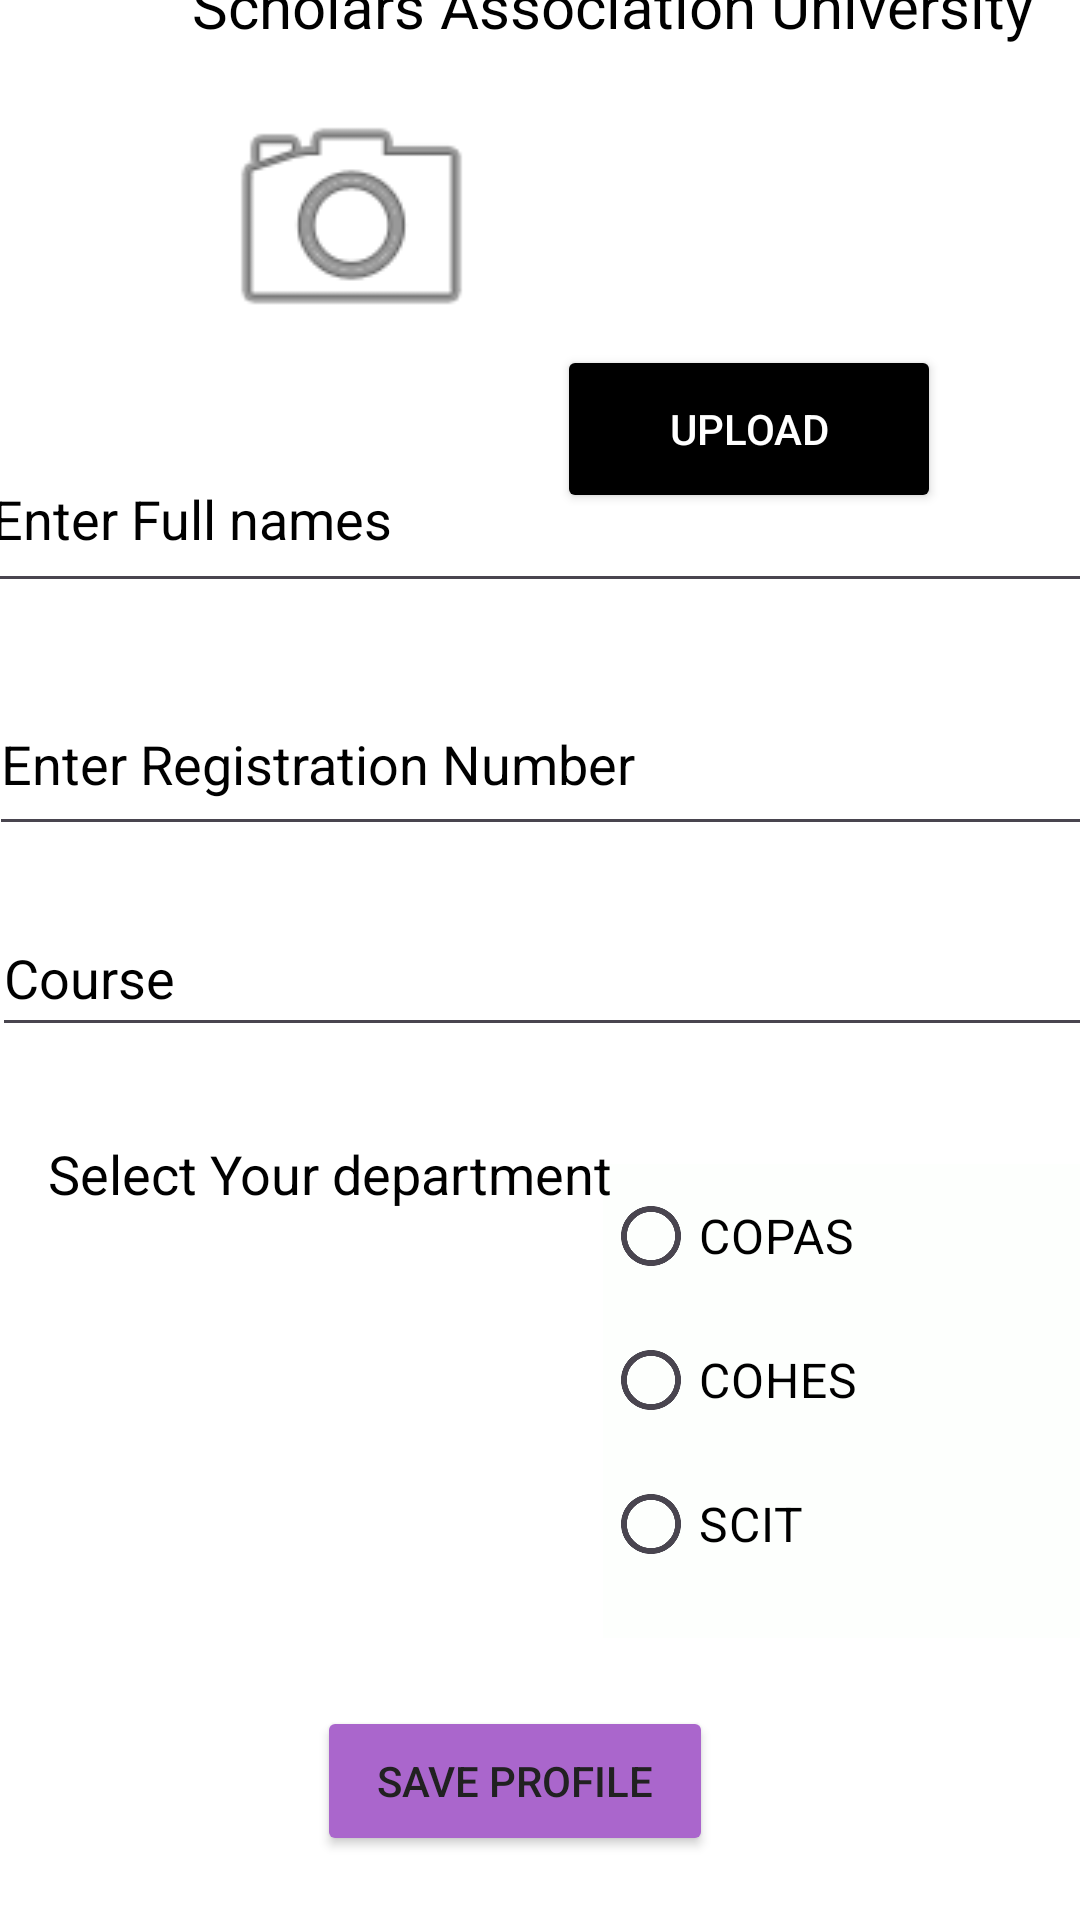

The Android layout XML behind this screen, and the referenced resources:
<!-- AndroidManifest.xml: application theme Theme.StudentProfileApplication -->
<!-- res/layout/activity_main.xml -->
<?xml version="1.0" encoding="utf-8"?>
<androidx.constraintlayout.widget.ConstraintLayout xmlns:android="http://schemas.android.com/apk/res/android"
    xmlns:app="http://schemas.android.com/apk/res-auto"
    xmlns:tools="http://schemas.android.com/tools"
    android:layout_width="match_parent"
    android:layout_height="match_parent"
    android:background="@color/white"
    tools:context=".MainActivity">

    <LinearLayout
        android:id="@+id/linearLayout"
        android:layout_width="399dp"
        android:layout_height="105dp"
        android:background="@color/white"
        app:layout_constraintBottom_toTopOf="@+id/profile"
        app:layout_constraintEnd_toEndOf="parent"
        app:layout_constraintStart_toStartOf="parent"
        app:layout_constraintTop_toTopOf="parent"
        tools:ignore="UseCompoundDrawables">


        <ImageView
            android:id="@+id/logo"
            android:layout_width="62dp"
            android:layout_height="50dp"
            android:layout_alignParentStart="true"
            android:layout_marginStart="9dp"
            android:layout_marginTop="30dp"
            android:layout_marginEnd="6dp"
            android:layout_marginBottom="141dp"
            android:contentDescription="@string/schoollogo"
            app:layout_constraintBottom_toTopOf="@+id/fullname"
            app:layout_constraintEnd_toStartOf="@+id/schoolname"
            app:layout_constraintStart_toStartOf="parent"
            app:layout_constraintTop_toTopOf="parent"
            app:layout_constraintVertical_bias="1.0"
            app:srcCompat="@drawable/unilogo"
            tools:ignore="ObsoleteLayoutParam" />

        <TextView
            android:id="@+id/schoolname"
            android:layout_width="296dp"
            android:layout_height="47dp"
            android:layout_marginStart="6dp"
            android:layout_marginTop="30dp"
            android:layout_marginEnd="3dp"
            android:layout_marginBottom="9dp"
            android:paddingBottom="16dp"
            android:text="@string/scholars_association_university"
            android:textAlignment="gravity"
            android:textColor="@color/black"
            android:textSize="20sp"
            app:layout_constraintBottom_toTopOf="@+id/profile"
            app:layout_constraintEnd_toEndOf="parent"
            app:layout_constraintStart_toEndOf="@+id/logo"
            app:layout_constraintTop_toTopOf="parent"
            tools:ignore="TextSizeCheck,VisualLintBounds" />

    </LinearLayout>


    <ImageView
        android:id="@+id/profile"
        android:layout_width="109dp"
        android:layout_height="105dp"
        android:layout_alignParentTop="true"
        android:layout_centerHorizontal="true"
        android:layout_marginStart="24dp"

        android:layout_marginEnd="145dp"
        android:layout_marginBottom="16dp"
        android:contentDescription="@string/upload_profile_photo"
        android:padding="5dp"
        app:layout_constraintBottom_toTopOf="@+id/fullname"
        app:layout_constraintEnd_toEndOf="parent"
        app:layout_constraintHorizontal_bias="0.473"
        app:layout_constraintStart_toStartOf="parent"
        app:srcCompat="@android:drawable/ic_menu_camera"
        tools:ignore="ImageContrastCheck" />

    <EditText
        android:id="@+id/fullname"
        android:layout_width="378dp"
        android:layout_height="59dp"
        android:layout_marginStart="20dp"
        android:layout_marginEnd="16dp"
        android:layout_marginBottom="23dp"
        android:autofillHints=""
        android:ems="10"
        android:hint="@string/full_names"
        android:inputType="text"
        android:textColor="@color/black"
        android:textColorHint="@color/black"
        app:layout_constraintBottom_toTopOf="@+id/reg_no"
        app:layout_constraintEnd_toEndOf="parent"
        app:layout_constraintStart_toStartOf="parent" />

    <EditText
        android:id="@+id/reg_no"
        android:layout_width="372dp"
        android:layout_height="58dp"
        android:layout_marginStart="20dp"
        android:layout_marginEnd="16dp"
        android:layout_marginBottom="18dp"
        android:autofillHints=""
        android:ems="10"
        android:hint="@string/registration_number"
        android:inputType="text"
        android:textColor="@color/black"
        android:textColorHint="@color/black"
        app:layout_constraintBottom_toTopOf="@+id/course"
        app:layout_constraintEnd_toEndOf="parent"
        app:layout_constraintStart_toStartOf="parent" />

    <EditText
        android:id="@+id/course"
        android:layout_width="370dp"
        android:layout_height="49dp"
        android:layout_marginStart="20dp"
        android:layout_marginEnd="16dp"
        android:layout_marginBottom="30dp"
        android:autofillHints=""
        android:ems="10"
        android:hint="@string/course"
        android:inputType="text"
        android:textColor="@color/black"
        android:textColorHint="@color/black"
        app:layout_constraintBottom_toTopOf="@+id/dept"
        app:layout_constraintEnd_toEndOf="parent"
        app:layout_constraintStart_toStartOf="parent" />


    <TextView
        android:id="@+id/dept"
        android:layout_width="197dp"
        android:layout_height="56dp"
        android:layout_marginStart="16dp"
        android:layout_marginBottom="205dp"
        android:text="@string/select_your_department"
        android:textColor="@color/black"
        android:textSize="18sp"
        app:layout_constraintBottom_toBottomOf="parent"
        app:layout_constraintStart_toStartOf="parent"
        tools:ignore="TextSizeCheck" />

    <RadioGroup
        android:id="@+id/radioGroup"
        android:layout_width="159dp"
        android:layout_height="158dp"
        android:layout_marginStart="9dp"
        android:layout_marginTop="34dp"
        android:layout_marginEnd="21dp"
        android:layout_marginBottom="89dp"
        android:background="#024CAF50"
        app:layout_constraintBottom_toBottomOf="parent"
        app:layout_constraintEnd_toEndOf="parent"
        app:layout_constraintStart_toEndOf="@+id/dept"
        app:layout_constraintTop_toBottomOf="@+id/course"
        tools:ignore="TextSizeCheck">

        <RadioButton
            android:id="@+id/copas"
            android:layout_width="match_parent"
            android:layout_height="wrap_content"
            android:text="@string/copas"
            android:textColor="@color/black"
            android:textSize="16sp"
            tools:ignore="TextSizeCheck,VisualLintBounds" />

        <RadioButton
            android:id="@+id/cohes"
            android:layout_width="match_parent"
            android:layout_height="wrap_content"
            android:text="@string/cohes"
            android:textColor="@color/black"
            android:textSize="16sp"
            tools:ignore="TextSizeCheck,TouchTargetSizeCheck,VisualLintBounds" />

        <RadioButton
            android:id="@+id/scit"
            android:layout_width="match_parent"
            android:layout_height="wrap_content"
            android:text="@string/scit"
            android:textColor="@color/black"
            android:textSize="16sp"
            tools:ignore="VisualLintBounds" />
    </RadioGroup>

    <Button
        android:id="@+id/saveprofile"
        android:layout_width="132dp"
        android:layout_height="50dp"
        android:layout_marginStart="131dp"
        android:layout_marginTop="20dp"
        android:layout_marginEnd="148dp"
        android:layout_marginBottom="19dp"
        android:backgroundTint="@android:color/holo_purple"
        android:text="@string/save_profile"
        android:textColor="#212121"
        app:layout_constraintBottom_toBottomOf="parent"
        app:layout_constraintEnd_toEndOf="parent"
        app:layout_constraintStart_toStartOf="parent"
        app:layout_constraintTop_toBottomOf="@+id/radioGroup" />

    <Button
        android:id="@+id/btnupload"
        android:layout_width="128dp"
        android:layout_height="56dp"
        android:layout_marginTop="52dp"
        android:backgroundTint="@android:color/black"
        android:text="Upload"
        android:textColor="@color/white"
        app:layout_constraintEnd_toEndOf="parent"
        app:layout_constraintHorizontal_bias="0.232"
        app:layout_constraintStart_toEndOf="@+id/profile"
        app:layout_constraintTop_toBottomOf="@+id/linearLayout" />


</androidx.constraintlayout.widget.ConstraintLayout>
<!-- resources referenced by this layout -->
<resources>
  <string name="cohes">COHES</string>
  <string name="copas">COPAS</string>
  <string name="course">Course</string>
  <string name="full_names">Enter Full names</string>
  <string name="registration_number">Enter Registration Number</string>
  <string name="save_profile">Save Profile</string>
  <string name="scholars_association_university">Scholars Association University</string>
  <string name="schoollogo">TODO</string>
  <string name="scit">SCIT</string>
  <string name="select_your_department">Select Your department</string>
  <string name="upload_profile_photo">Upload Profile Photo</string>
  <style name="Theme.StudentProfileApplication" parent="Base.Theme.StudentProfileApplication" />
  <style name="Base.Theme.StudentProfileApplication" parent="Theme.Material3.DayNight.NoActionBar">
          
          
      </style>
  <!-- not gathered from this repository: default colours our renderer supplied (Android Studio template values) -->
  <color name="black">#FF000000</color>
  <color name="white">#FFFFFFFF</color>
</resources>
